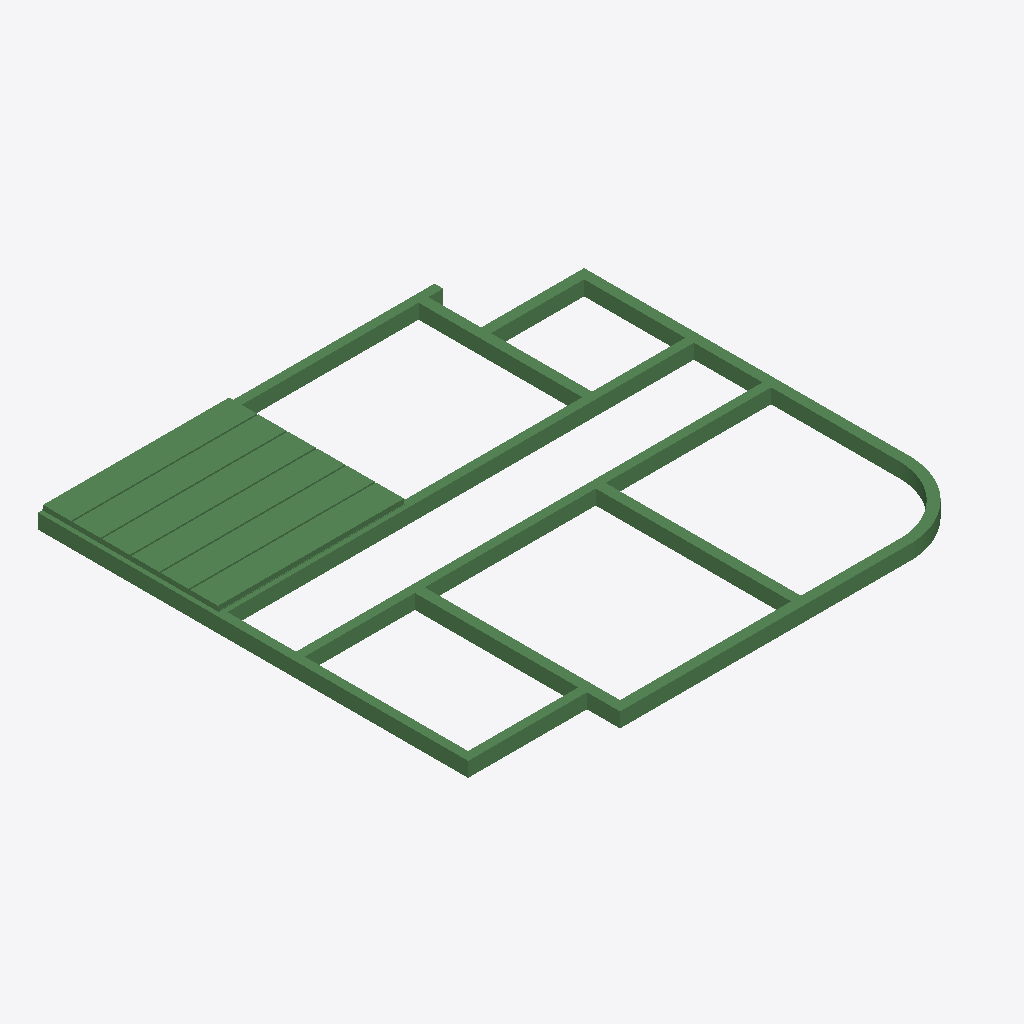
Isometric view of an IFC building model (IFC-SPF (STEP), schema IFC4X3, length unit millimetre), seen from the south-west, elements coloured by IFC class (only those large enough to see are counted): 18 beams (green).
Extent 19.8 m × 18.9 m × 0.8 m (x, y, z). Storeys (1): My Storey at 0.00 m. Elements (19): 19 IfcBeam.

HEADER;
FILE_DESCRIPTION(('ViewDefinition[DesignTransferView]'),'2;1');
FILE_NAME('2321-test.ifc','2024-09-06T09:00:03+02:00',(),(),'IfcOpenShell 0.8.0','Bonsai 0.8.0','Nobody');
FILE_SCHEMA(('IFC4X3'));
ENDSEC;
DATA;
#1=IFCPROJECT('2LJ2LAHMPCjfpb_ZRohIeB',$,'My Project',$,$,$,$,(#14,#26),#9);
#30=IFCSITE('2OTcc7kzbEtPvfoPDtTU9R',$,'My Site',$,$,#53,$,$,$,$,$,$,$,$);
#36=IFCBUILDING('34Mjt8tPPBA9wtKCe3_2gn',$,'My Building',$,$,#59,$,$,$,$,$,$);
#42=IFCBUILDINGSTOREY('3d6JWB3Nr7k9JGNTiI8Sxw',$,'My Storey',$,$,#65,$,$,$,$);
#666=IFCBEAM('0yT49Gpd57RAqYniqzNPGX',$,'NLRS_28_SR_balk_beton BB 350x600',$,$,#702,#677,$,$);
#624=IFCBEAM('1BXJJh8nLFL8ht5OJRImE4',$,'NLRS_28_SR_balk_beton BB 350x600',$,$,#665,#635,$,$);
#166=IFCBEAM('3Bf2VisTv9xuHs9Uyynrze',$,'NLRS_28_SR_balk_beton BB 350x600',$,$,#795,#177,$,$);
#139=IFCBEAM('0h1zw$eSfAqAL5B08d4YEw',$,'NLRS_28_SR_balk_beton BB 400x600.002',$,$,#742,#150,$,$);
#115=IFCBEAM('1MR471tpr3s9cIooIc$fMY',$,'NLRS_28_SR_balk_beton BB 400x600',$,$,#1240,#128,$,$);
#28625=IFCBEAM('0r7UhWy0P20PyHaPzQf1k4',$,'KPV200',$,$,#28723,#28636,$,$);
#28652=IFCBEAM('0Tk4yuX2vBnvMLW6albstC',$,'KPV200',$,$,#28728,#28663,$,$);
#28512=IFCBEAM('3OExeqYyX5UOVjOADLAy$M',$,'KPV200',$,$,#28703,#28523,$,$);
#28598=IFCBEAM('1lzSJP_4D83wxrhwHqMGRw',$,'KPV200',$,$,#28718,#28609,$,$);
#28549=IFCBEAM('31qxiBvebDDfKe1tD5VEEs',$,'KPV200',$,$,#28708,#28560,$,$);
#28571=IFCBEAM('2eTHIiOwXFGhPClBcBAPuS',$,'KPV200',$,$,#28713,#28582,$,$);
#909=IFCBEAM('1r6tgyKiHC494n$O6dWYy4',$,'NLRS_28_SR_balk_beton BB 400x600',$,$,#1179,#920,$,$);
#399=IFCBEAM('3VVv_Nq0X7M9W7wOTXt3Oj',$,'NLRS_28_SR_balk_beton BB 400x600',$,$,#1255,#410,$,$);
#355=IFCBEAM('1HGBi34w91Dvyek6Zyhenk',$,'NLRS_28_SR_balk_beton BB 350x600.004',$,$,#469,#366,$,$);
#555=IFCBEAM('3rSn3Eosj0h8UpeIxffaAS',$,'NLRS_28_SR_balk_beton BB 400x600',$,$,#727,#566,$,$);
#743=IFCBEAM('2IzUTnCEfAH8ct_s926vdW',$,'NLRS_28_SR_balk_beton BB 350x600',$,$,#867,#754,$,$);
#497=IFCBEAM('1WY2V7$hr4pQWxS1q76Wvt',$,'NLRS_28_SR_balk_beton BB 400x600',$,$,#554,#508,$,$);
#28928=IFCBEAM('3KU3iXvwPAMOUHa0Z0ow8M',$,'NLRS_28_SR_balk_beton BB 400x600.003',$,$,#29273,#29268,$,.BEAM.);
ENDSEC;
